Run: headless pygame with SDL's dummy video driver; simulated clock (each Clock.tick advances the game by its frame time, no real sleeping); random seed 0; keys injected as events and as key.get_pressed() state; no mouse input; restart key R tapped at the start of phases 3 and 4.
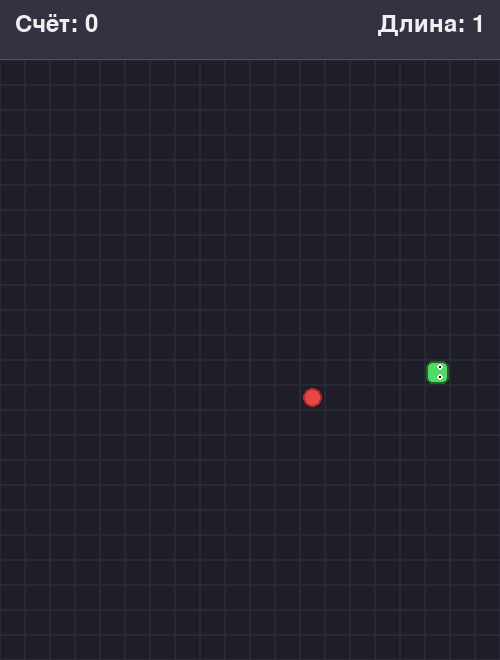
Frame 1 of 4 · flips 1–60 · no input
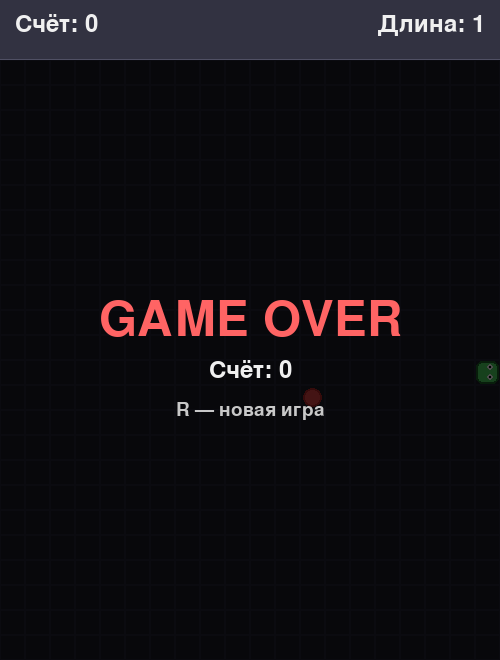
Frame 2 of 4 · flips 61–180 · tapped SPACE, RETURN · held RIGHT (→), D
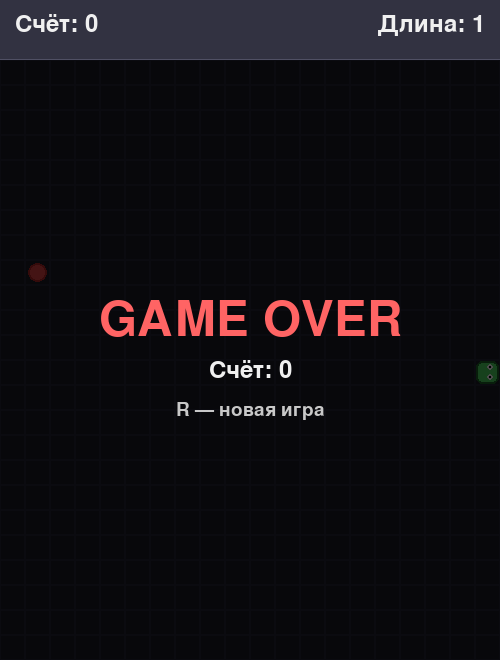
Frame 3 of 4 · flips 181–300 · tapped R · held DOWN (↓), S
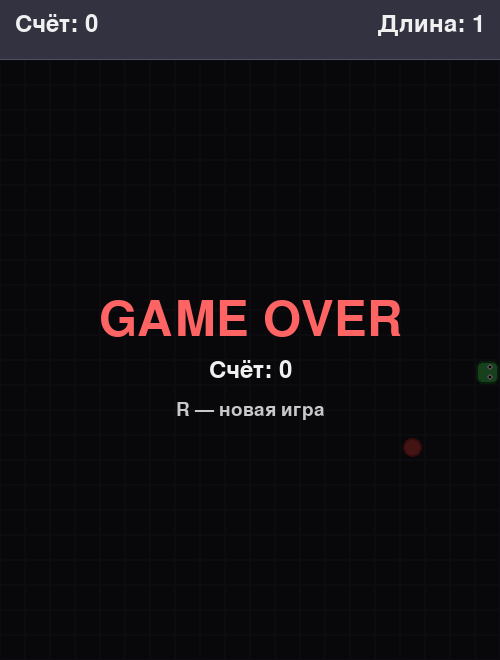
Frame 4 of 4 · flips 301–420 · tapped R · held LEFT (←), A, UP (↑), W

The pygame program that drew these frames:

import pygame
import sys
import random

pygame.init()

# Константы
CELL_SIZE = 25
GRID_W = 20
GRID_H = 24
HEADER_HEIGHT = 60
WIDTH = GRID_W * CELL_SIZE
HEIGHT = GRID_H * CELL_SIZE + HEADER_HEIGHT

# Цвета
BG = (30, 30, 40)
GRID_COLOR = (40, 40, 55)
SNAKE_HEAD = (80, 220, 100)
SNAKE_BODY = (50, 180, 70)
FOOD_COLOR = (230, 70, 70)
TEXT_COLOR = (240, 240, 240)
HEADER_BG = (50, 50, 65)

# Направления
UP = (0, -1)
DOWN = (0, 1)
LEFT = (-1, 0)
RIGHT = (1, 0)

screen = pygame.display.set_mode((WIDTH, HEIGHT))
pygame.display.set_caption("Змейка")
clock = pygame.time.Clock()


def spawn_food(snake):
    """Спавнит еду в случайной свободной клетке"""
    while True:
        pos = (random.randint(0, GRID_W - 1), random.randint(0, GRID_H - 1))
        if pos not in snake:
            return pos


def main():
    # Начальное состояние
    snake = [(GRID_W // 2, GRID_H // 2)]  # Список сегментов (голова — первый)
    direction = RIGHT
    next_direction = RIGHT
    food = spawn_food(snake)
    score = 0
    game_over = False
    move_timer = 0
    move_delay = 120  # мс между движениями (чем меньше — тем быстрее)
    
    font = pygame.font.Font(None, 36)
    big_font = pygame.font.Font(None, 72)
    small_font = pygame.font.Font(None, 28)
    
    running = True
    while running:
        dt = clock.tick(60)
        move_timer += dt
        
        for event in pygame.event.get():
            if event.type == pygame.QUIT:
                running = False
            
            elif event.type == pygame.KEYDOWN:
                if game_over:
                    if event.key == pygame.K_r:
                        snake = [(GRID_W // 2, GRID_H // 2)]
                        direction = RIGHT
                        next_direction = RIGHT
                        food = spawn_food(snake)
                        score = 0
                        game_over = False
                        move_delay = 120
                else:
                    if event.key == pygame.K_UP and direction != DOWN:
                        next_direction = UP
                    elif event.key == pygame.K_DOWN and direction != UP:
                        next_direction = DOWN
                    elif event.key == pygame.K_LEFT and direction != RIGHT:
                        next_direction = LEFT
                    elif event.key == pygame.K_RIGHT and direction != LEFT:
                        next_direction = RIGHT
        
        if not game_over and move_timer >= move_delay:
            move_timer = 0
            direction = next_direction
            
            # Новая позиция головы
            head_x, head_y = snake[0]
            dx, dy = direction
            new_head = (head_x + dx, head_y + dy)
            
            # Проверка столкновения со стеной
            if (new_head[0] < 0 or new_head[0] >= GRID_W or
                    new_head[1] < 0 or new_head[1] >= GRID_H):
                game_over = True
            # Проверка столкновения с собой
            elif new_head in snake:
                game_over = True
            else:
                snake.insert(0, new_head)
                # Еда
                if new_head == food:
                    score += 10
                    food = spawn_food(snake)
                    # Ускорение каждые 50 очков
                    if score % 50 == 0 and move_delay > 50:
                        move_delay -= 10
                else:
                    snake.pop()
        
        # Отрисовка
        screen.fill(BG)
        
        # Шапка
        pygame.draw.rect(screen, HEADER_BG, (0, 0, WIDTH, HEADER_HEIGHT))
        pygame.draw.line(screen, (80, 80, 100), (0, HEADER_HEIGHT - 1), (WIDTH, HEADER_HEIGHT - 1), 2)
        
        score_text = font.render(f"Счёт: {score}", True, TEXT_COLOR)
        screen.blit(score_text, (15, HEADER_HEIGHT // 2 - 18))
        
        length_text = font.render(f"Длина: {len(snake)}", True, TEXT_COLOR)
        screen.blit(length_text, (WIDTH - length_text.get_width() - 15, HEADER_HEIGHT // 2 - 18))
        
        # Игровое поле — сетка
        for x in range(GRID_W):
            for y in range(GRID_H):
                rect = pygame.Rect(x * CELL_SIZE, y * CELL_SIZE + HEADER_HEIGHT,
                                   CELL_SIZE, CELL_SIZE)
                pygame.draw.rect(screen, GRID_COLOR, rect, 1)
        
        # Еда
        fx, fy = food
        food_rect = pygame.Rect(fx * CELL_SIZE + 3, fy * CELL_SIZE + HEADER_HEIGHT + 3,
                                CELL_SIZE - 6, CELL_SIZE - 6)
        pygame.draw.ellipse(screen, FOOD_COLOR, food_rect)
        pygame.draw.ellipse(screen, (180, 40, 40), food_rect, 2)
        
        # Змейка
        for i, (sx, sy) in enumerate(snake):
            rect = pygame.Rect(sx * CELL_SIZE + 1, sy * CELL_SIZE + HEADER_HEIGHT + 1,
                               CELL_SIZE - 2, CELL_SIZE - 2)
            color = SNAKE_HEAD if i == 0 else SNAKE_BODY
            pygame.draw.rect(screen, color, rect, border_radius=6)
            pygame.draw.rect(screen, (30, 100, 40), rect, 2, border_radius=6)
            
            # Глаза на голове
            if i == 0:
                cx, cy = rect.centerx, rect.centery
                dx, dy = direction
                # Смещение глаз в сторону движения
                eye_offset = 5
                eye_r = 3
                if dx == 0:  # вертикально
                    e1 = (cx - eye_offset, cy + dy * 3)
                    e2 = (cx + eye_offset, cy + dy * 3)
                else:  # горизонтально
                    e1 = (cx + dx * 3, cy - eye_offset)
                    e2 = (cx + dx * 3, cy + eye_offset)
                pygame.draw.circle(screen, (255, 255, 255), e1, eye_r)
                pygame.draw.circle(screen, (255, 255, 255), e2, eye_r)
                pygame.draw.circle(screen, (0, 0, 0), e1, 1)
                pygame.draw.circle(screen, (0, 0, 0), e2, 1)
        
        # Game over
        if game_over:
            overlay = pygame.Surface((WIDTH, HEIGHT - HEADER_HEIGHT))
            overlay.set_alpha(180)
            overlay.fill((0, 0, 0))
            screen.blit(overlay, (0, HEADER_HEIGHT))
            
            text = big_font.render("GAME OVER", True, (255, 100, 100))
            text_rect = text.get_rect(center=(WIDTH // 2, HEADER_HEIGHT + (HEIGHT - HEADER_HEIGHT) // 2 - 40))
            screen.blit(text, text_rect)
            
            score_final = font.render(f"Счёт: {score}", True, TEXT_COLOR)
            screen.blit(score_final, score_final.get_rect(
                center=(WIDTH // 2, HEADER_HEIGHT + (HEIGHT - HEADER_HEIGHT) // 2 + 10)))
            
            hint = small_font.render("R — новая игра", True, (200, 200, 200))
            screen.blit(hint, hint.get_rect(
                center=(WIDTH // 2, HEADER_HEIGHT + (HEIGHT - HEADER_HEIGHT) // 2 + 50)))
        
        pygame.display.flip()
    
    pygame.quit()
    sys.exit()


if __name__ == "__main__":
    main()
